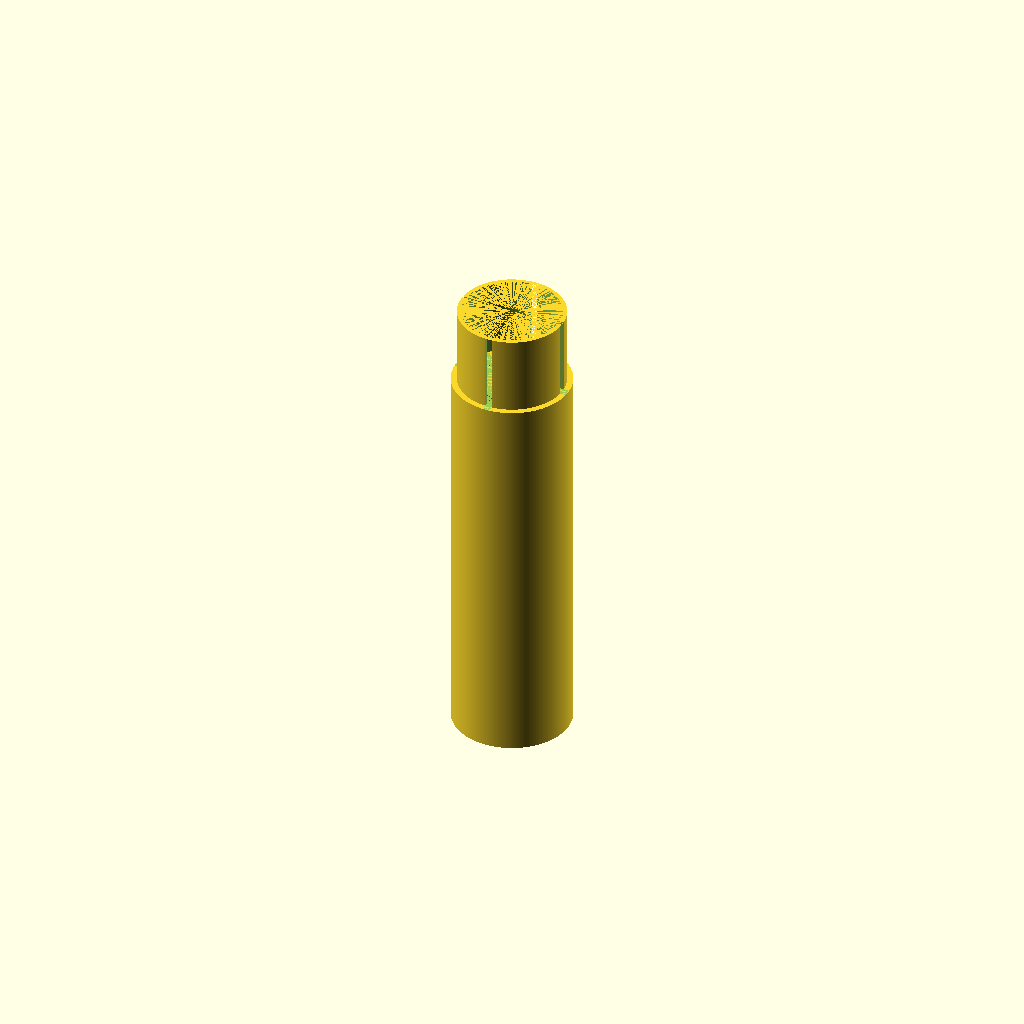
Cell 1: the model at its default parameters.
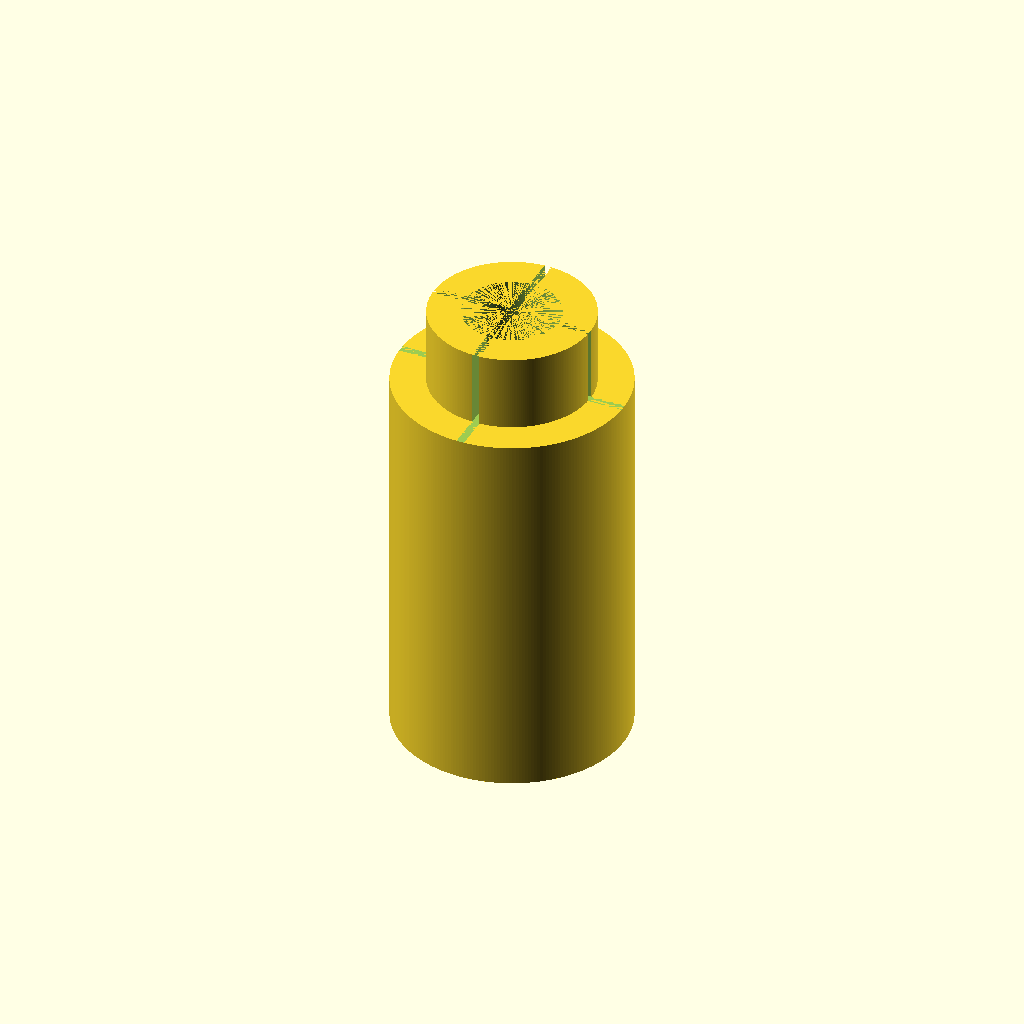
Cell 2 — outerDiameter set to 60, the other parameters unchanged.
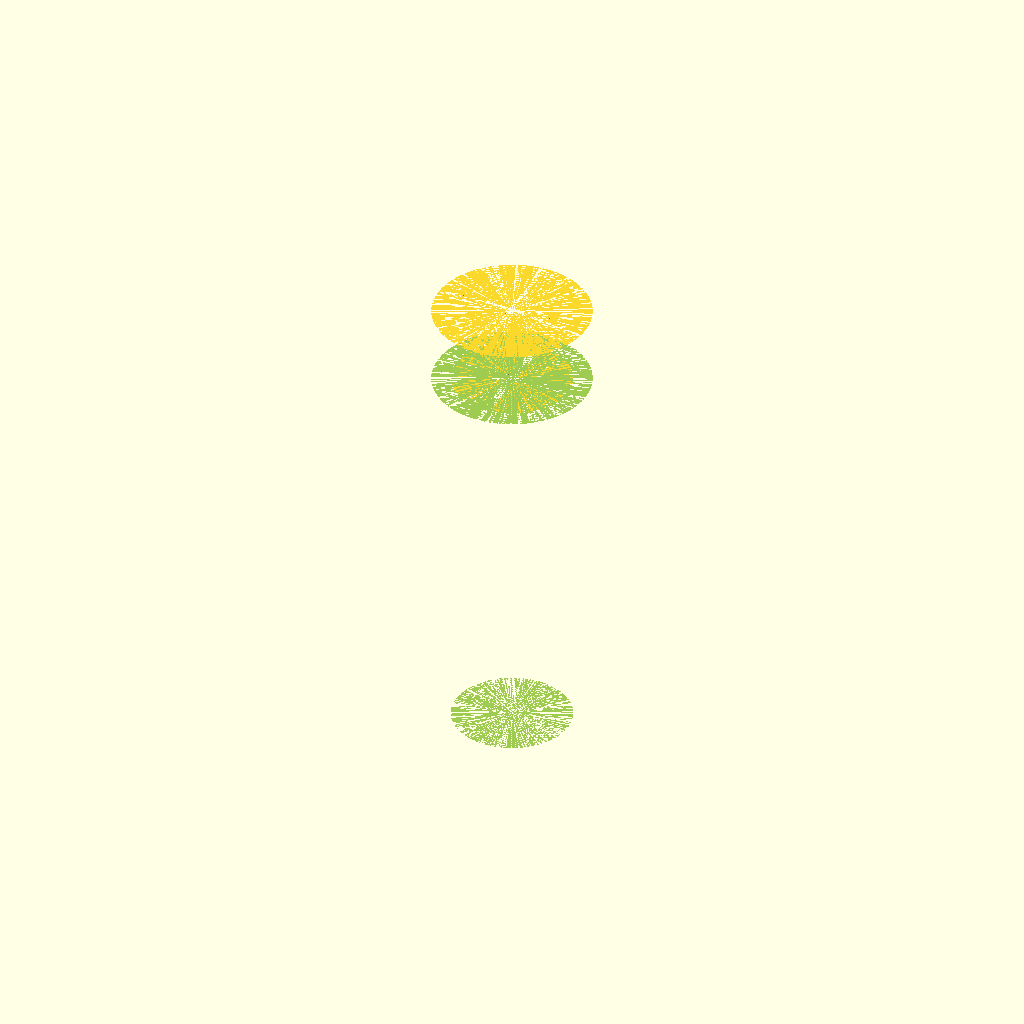
Cell 3: the same model with innerDiameter = 50.
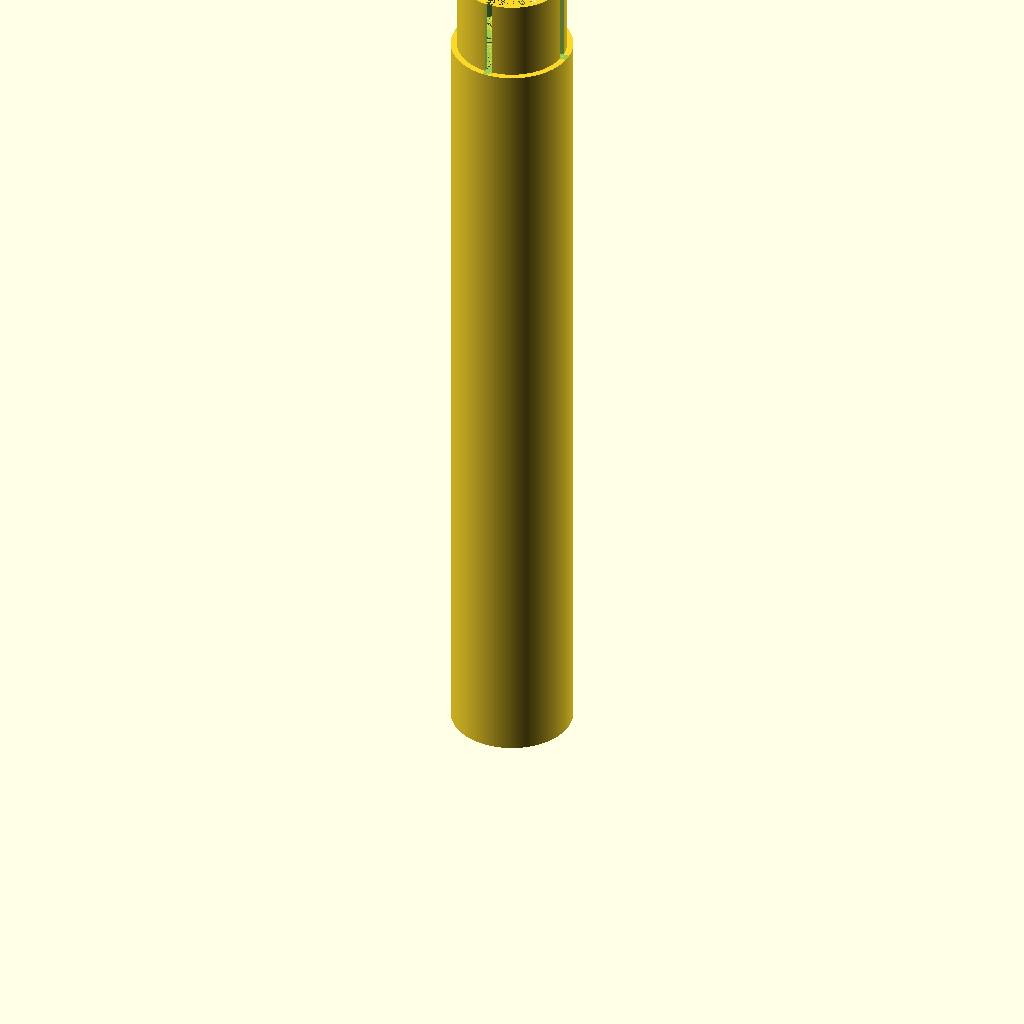
Cell 4: the same model with length = 200.
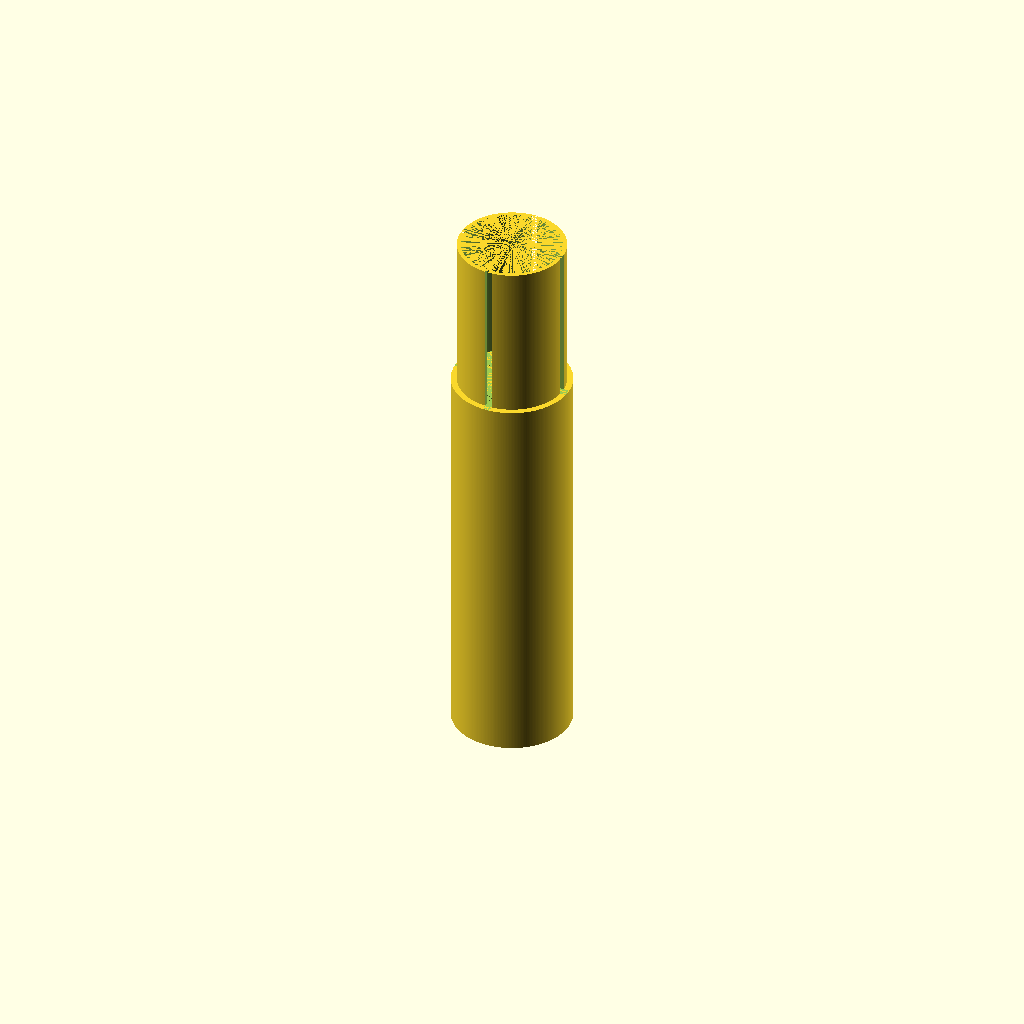
Cell 5: the same model with jointLength = 40.
One fixed orthographic camera (rotation 55°, 0°, 25°; colour scheme Cornfield) for every cell.
The OpenSCAD source (linux/system/library/openscad/0113_Pipe__middle_piece__3_of_3.scad):
// [FL_INDEX: keywords="openscad, 3d_parametric, Pipe__middle_piece__3_of_3, csg_solid" | COT="Parametric OpenSCAD design from 3DCodeverse"]
// Title: Pipe (middle piece, 3 of 3)

// Outer diameter
outerDiameter = 30;
// Inner diameter
innerDiameter = 25;
// Length
length = 100;
// Roundness resolution
roundness = 250;
// Joint Length
jointLength = 20;
// Gap between joints (Wiggle Room)
jointGap = 0.5;
// Joint Cutout Width
cutOutWidth = 2;

difference(){
union(){
	difference(){
		cylinder(r=outerDiameter/2,h=length,$fn=roundness);
		cylinder(r=innerDiameter/2,h=length,$fn=roundness);
	
			cylinder(
				r=(outerDiameter/2 -((outerDiameter/2-innerDiameter/2)/2) + jointGap/2),
				h=jointLength,
				$fn=roundness
			);
	}

	translate([0,0,length])
		difference(){
			cylinder(
				r=(outerDiameter/2 -((outerDiameter/2-innerDiameter/2)/2) - jointGap/2),
				h=jointLength,
				$fn=roundness
			);
			cylinder(r=innerDiameter/2,h=jointLength,$fn=roundness);
		}
}
translate([-outerDiameter/2,-cutOutWidth/2,length])
	cube(size=[outerDiameter,cutOutWidth,jointLength]);

translate([-cutOutWidth/2,-outerDiameter/2,length])
	cube(size=[cutOutWidth,outerDiameter,jointLength]);
}
Parameter table extracted from the source (name, type, default, range or options):
outerDiameter: number, default 30
innerDiameter: number, default 25
length: number, default 100
roundness: number, default 250
jointLength: number, default 20
jointGap: number, default 0.5
cutOutWidth: number, default 2
